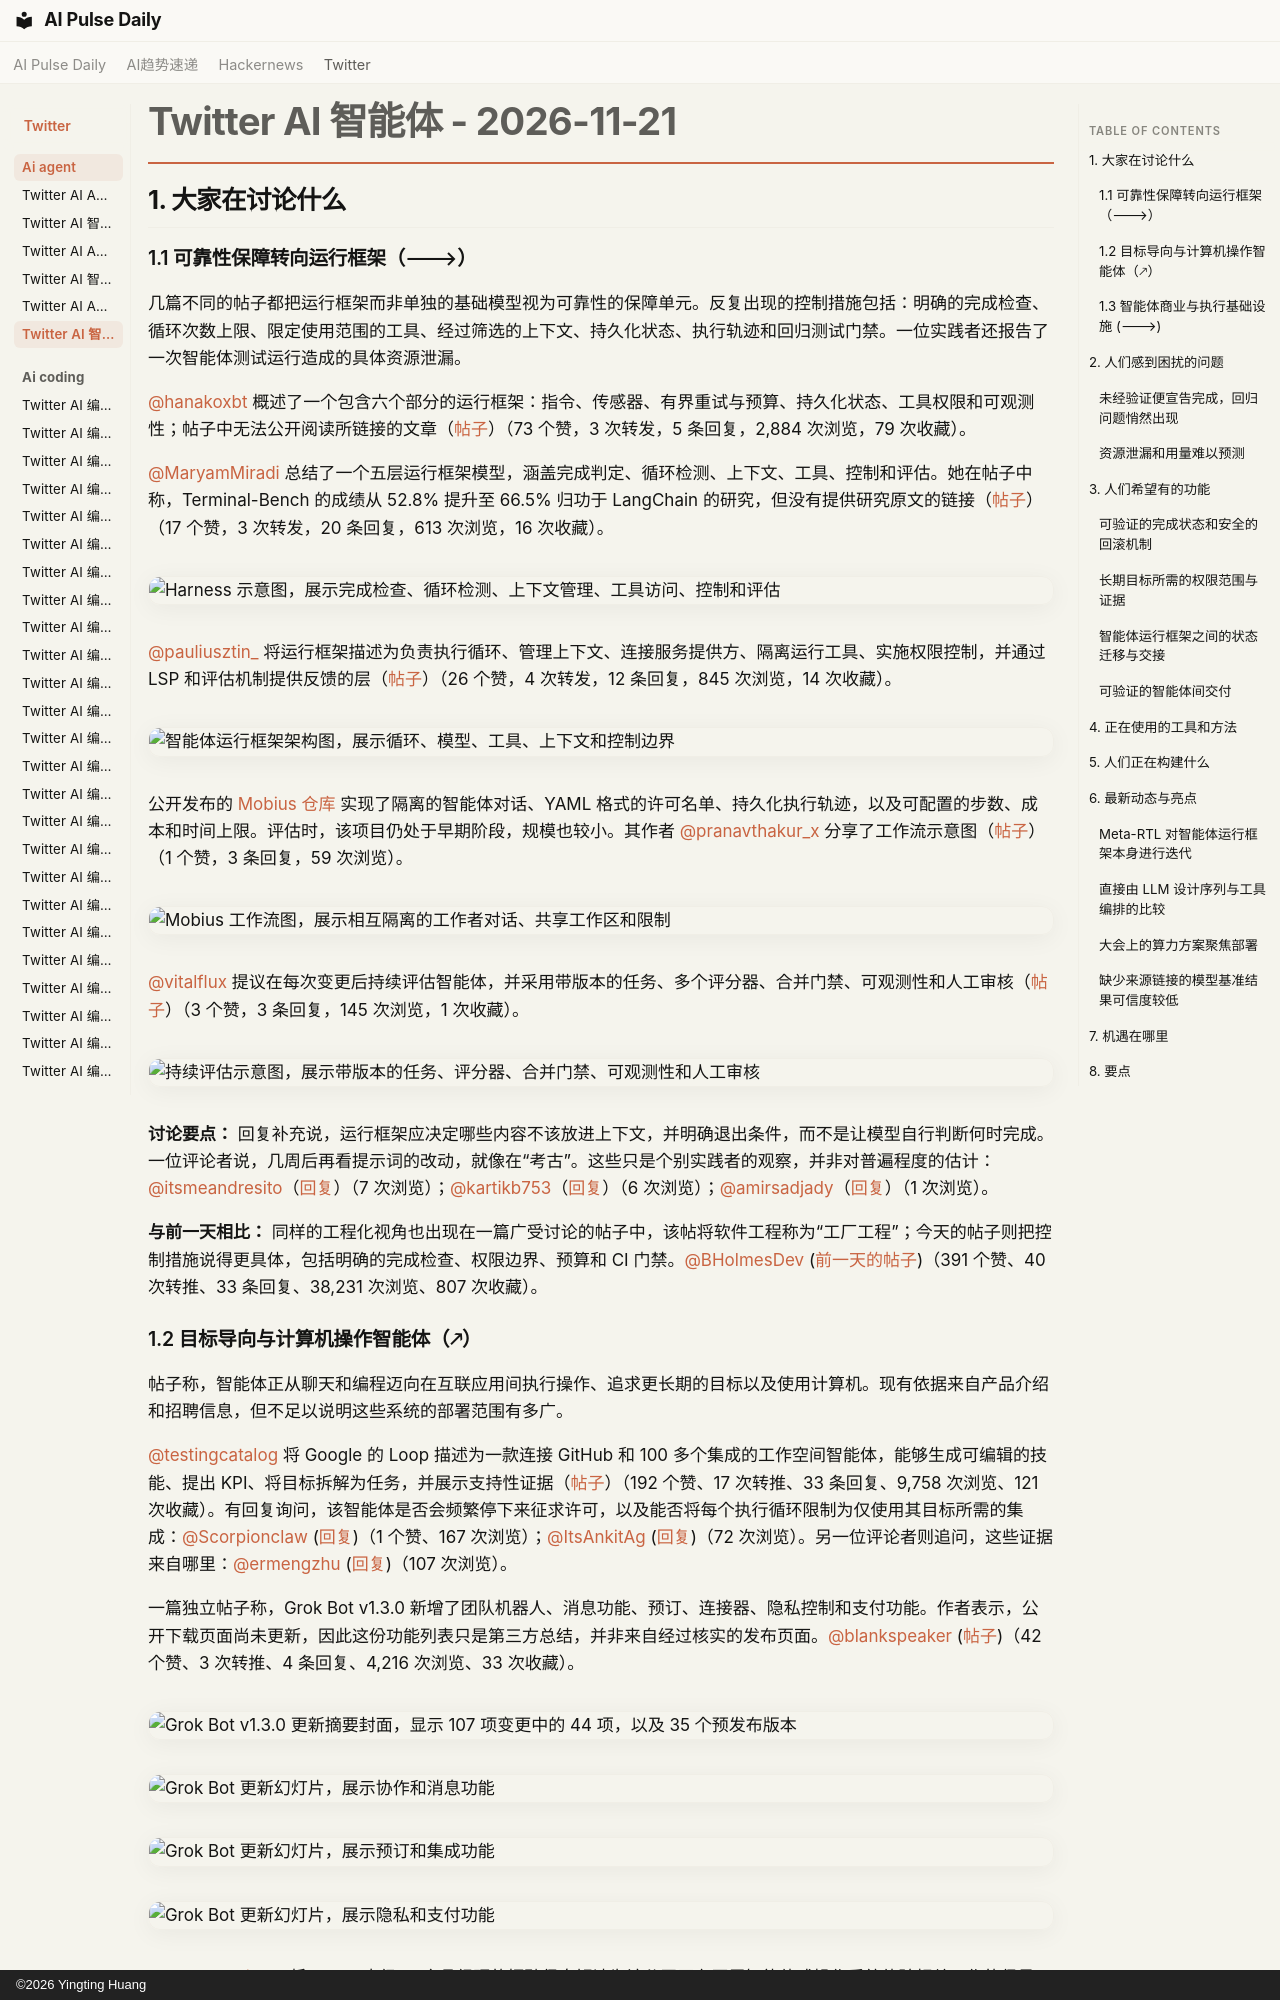

repository: vibewatch/vibewatch.github.io · page: twitter/ai-agent/2026-11-21.zh/index.html · generator: mkdocs · copyright: ©2026 Yingting Huang

# Twitter AI 智能体 - 2026-11-21

## 1. 大家在讨论什么

### 1.1 可靠性保障转向运行框架（🡒）

几篇不同的帖子都把运行框架而非单独的基础模型视为可靠性的保障单元。反复出现的控制措施包括：明确的完成检查、循环次数上限、限定使用范围的工具、经过筛选的上下文、持久化状态、执行轨迹和回归测试门禁。一位实践者还报告了一次智能体测试运行造成的具体资源泄漏。

[@hanakoxbt](https://x.com/hanakoxbt) 概述了一个包含六个部分的运行框架：指令、传感器、有界重试与预算、持久化状态、工具权限和可观测性；帖子中无法公开阅读所链接的文章（[帖子](https://x.com/hanakoxbt/status/2123892884248109381)）（73 个赞，3 次转发，5 条回复，2,884 次浏览，79 次收藏）。

[@MaryamMiradi](https://x.com/MaryamMiradi) 总结了一个五层运行框架模型，涵盖完成判定、循环检测、上下文、工具、控制和评估。她在帖子中称，Terminal-Bench 的成绩从 52.8% 提升至 66.5% 归功于 LangChain 的研究，但没有提供研究原文的链接（[帖子](https://x.com/MaryamMiradi/status/2123875734305345575)）（17 个赞，3 次转发，20 条回复，613 次浏览，16 次收藏）。

![Harness 示意图，展示完成检查、循环检测、上下文管理、工具访问、控制和评估](https://pbs.twimg.com/media/HXmEKffXMAAYrVS.jpg)

[@pauliusztin_](https://x.com/pauliusztin_) 将运行框架描述为负责执行循环、管理上下文、连接服务提供方、隔离运行工具、实施权限控制，并通过 LSP 和评估机制提供反馈的层（[帖子](https://x.com/pauliusztin_/status/2123891638259048474)）（26 个赞，4 次转发，12 条回复，845 次浏览，14 次收藏）。

![智能体运行框架架构图，展示循环、模型、工具、上下文和控制边界](https://pbs.twimg.com/media/HXO5Y3bXIAAMd5U.jpg)

公开发布的 [Mobius 仓库](https://github.com/pranavthakur/mobius) 实现了隔离的智能体对话、YAML 格式的许可名单、持久化执行轨迹，以及可配置的步数、成本和时间上限。评估时，该项目仍处于早期阶段，规模也较小。其作者 [@pranavthakur_x](https://x.com/pranavthakur_x) 分享了工作流示意图（[帖子](https://x.com/pranavthakur_x/status/2123872447493808346)）（1 个赞，3 条回复，59 次浏览）。

![Mobius 工作流图，展示相互隔离的工作者对话、共享工作区和限制](https://pbs.twimg.com/media/HXmAJMRa8AA0zzO.jpg)

[@vitalflux](https://x.com/vitalflux) 提议在每次变更后持续评估智能体，并采用带版本的任务、多个评分器、合并门禁、可观测性和人工审核（[帖子](https://x.com/vitalflux/status/2123950846140649530)）（3 个赞，3 条回复，145 次浏览，1 次收藏）。

![持续评估示意图，展示带版本的任务、评分器、合并门禁、可观测性和人工审核](https://pbs.twimg.com/media/HXnKCNra8AA6kQm.jpg)

**讨论要点：** 回复补充说，运行框架应决定哪些内容不该放进上下文，并明确退出条件，而不是让模型自行判断何时完成。一位评论者说，几周后再看提示词的改动，就像在“考古”。这些只是个别实践者的观察，并非对普遍程度的估计：[@itsmeandresito](https://x.com/itsmeandresito)（[回复](https://x.com/itsmeandresito/status/2123945468883517531)）（7 次浏览）；[@kartikb753](https://x.com/kartikb753)（[回复](https://x.com/kartikb753/status/2123931831032811712)）（6 次浏览）；[@amirsadjady](https://x.com/amirsadjady)（[回复](https://x.com/amirsadjady/status/2123964541239218537)）（1 次浏览）。

**与前一天相比：** 同样的工程化视角也出现在一篇广受讨论的帖子中，该帖将软件工程称为“工厂工程”；今天的帖子则把控制措施说得更具体，包括明确的完成检查、权限边界、预算和 CI 门禁。[@BHolmesDev](https://x.com/BHolmesDev) ([前一天的帖子](https://x.com/BHolmesDev/status/2123495357036605797))（391 个赞、40 次转推、33 条回复、38,231 次浏览、807 次收藏）。
